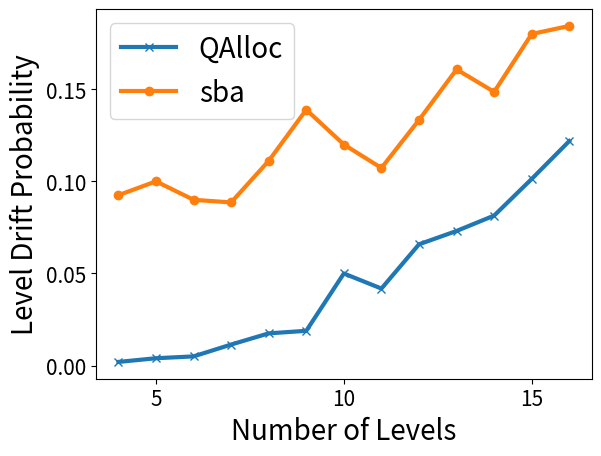

Python code for this plot:
import matplotlib.pyplot as plt

our_res =  {4: 0.002,
 5:  0.004,
 6: 0.005,
 7: 0.011428571428571429,
 8: 0.0175,
 9: 0.01888888888888889,
 10: 0.05,
 11: 0.04181818181818182,
 12: 0.06583333333333333,
 13: 0.07307692307692308,
 14: 0.08142857142857143,
 15: 0.10133333333333333,
 16: 0.121875}

sba_res = {4: 0.0925,
 5: 0.1,
 6: 0.09,
 7: 0.08857142857142856,
 8: 0.1111111111111111,
 9: 0.1388888888888889,
 10: 0.12,
 11: 0.10727272727272727,
 12: 0.13333333333333333,
 13: 0.16076923076923078,
 14: 0.14857142857142858,
 15: 0.18,
 16: 0.184375}



x = [i for i in range(4, 17)]

our = [our_res[k] for k in x]
sba = [sba_res[k] for k in x]


plt.plot(x, our, "-x", linewidth=3.0, label="QAlloc")
plt.plot(x, sba, "-o", linewidth=3.0, label="sba")

plt.xlabel('Number of Levels', fontsize=20)
plt.ylabel('Level Drift Probability', fontsize=20)

plt.rcParams.update({'font.size': 20})

# parameters = {'axes.labelsize': 20,
#           'axes.titlesize': 20}
# plt.rcParams.update(parameters)
plt.xticks(fontsize=15)
plt.yticks(fontsize=15)


plt.legend()
plt.show()
